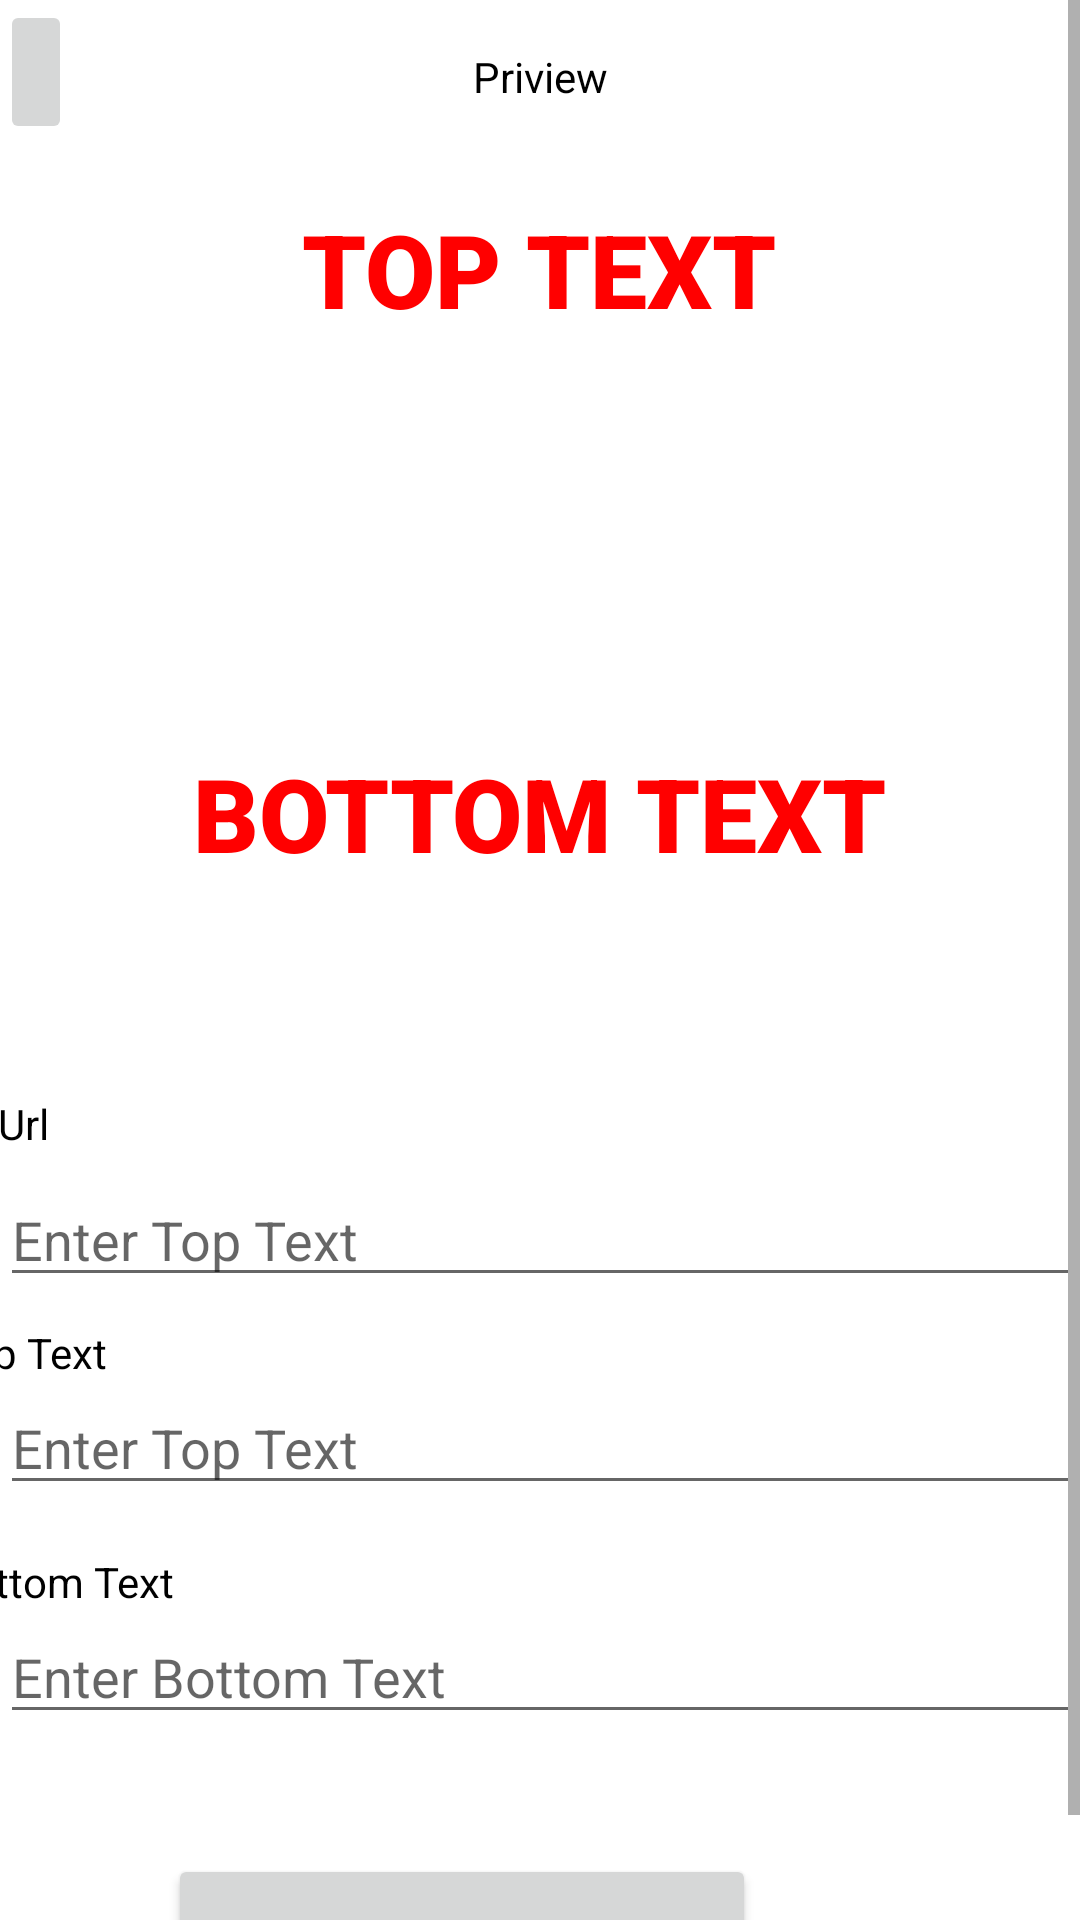

The Android layout XML behind this screen, and the referenced resources:
<!-- AndroidManifest.xml: application theme Theme.Projectnmp -->
<!-- res/layout/activity_meme_create.xml -->
<?xml version="1.0" encoding="utf-8"?>
<androidx.constraintlayout.widget.ConstraintLayout xmlns:android="http://schemas.android.com/apk/res/android"
    xmlns:app="http://schemas.android.com/apk/res-auto"
    xmlns:tools="http://schemas.android.com/tools"
    android:layout_width="match_parent"
    android:layout_height="match_parent"
    tools:context=".memeCreate">

    <ScrollView
        android:layout_width="match_parent"
        android:layout_height="match_parent"
        app:layout_constraintBottom_toBottomOf="parent"
        app:layout_constraintEnd_toEndOf="parent"
        app:layout_constraintStart_toStartOf="parent"
        app:layout_constraintTop_toTopOf="parent">

        <androidx.constraintlayout.widget.ConstraintLayout
            android:layout_width="match_parent"
            android:layout_height="500dp">

            <ImageButton
                android:id="@+id/btnBackCreate"
                android:layout_width="wrap_content"
                android:layout_height="wrap_content"
                android:contentDescription="@android:string/ok"
                android:minHeight="48dp"
                app:layout_constraintStart_toStartOf="parent"
                app:layout_constraintTop_toTopOf="parent"
                app:srcCompat="@drawable/ic_baseline_arrow_back_24" />

            <ImageView
                android:id="@+id/imgPreview"
                android:layout_width="386dp"
                android:layout_height="285dp"
                android:layout_marginStart="16dp"
                android:layout_marginTop="12dp"
                android:layout_marginEnd="16dp"
                android:scaleType="fitXY"
                android:visibility="visible"
                app:layout_constraintEnd_toEndOf="parent"
                app:layout_constraintHorizontal_bias="0.0"
                app:layout_constraintStart_toStartOf="parent"
                app:layout_constraintTop_toBottomOf="@+id/textView15"
                tools:srcCompat="@drawable/logo" />

            <com.google.android.material.textfield.TextInputEditText
                android:id="@+id/txtTopTextAdd"
                android:layout_width="match_parent"
                android:layout_height="wrap_content"
                android:hint="Enter Top Text"
                app:layout_constraintEnd_toEndOf="parent"
                app:layout_constraintStart_toStartOf="parent"
                app:layout_constraintTop_toBottomOf="@+id/textView14" />

            <com.google.android.material.textfield.TextInputEditText
                android:id="@+id/txtUrlAdd"
                android:layout_width="match_parent"
                android:layout_height="wrap_content"
                android:layout_marginTop="7dp"
                android:hint="Enter Top Text"
                app:layout_constraintEnd_toEndOf="parent"
                app:layout_constraintStart_toStartOf="parent"
                app:layout_constraintTop_toBottomOf="@+id/textView12" />

            <com.google.android.material.textfield.TextInputEditText
                android:id="@+id/txtBottomTextAdd"
                android:layout_width="match_parent"
                android:layout_height="wrap_content"
                android:hint="Enter Bottom Text"
                app:layout_constraintEnd_toEndOf="parent"
                app:layout_constraintStart_toStartOf="parent"
                app:layout_constraintTop_toBottomOf="@+id/textView13" />

            <Button
                android:id="@+id/btnSubmit"
                android:layout_width="196dp"
                android:layout_height="59dp"
                android:layout_marginTop="40dp"
                android:layout_marginEnd="108dp"
                android:text="Submit"
                app:layout_constraintEnd_toEndOf="parent"
                app:layout_constraintTop_toBottomOf="@+id/txtBottomTextAdd" />

            <TextView
                android:id="@+id/textView12"
                android:layout_width="wrap_content"
                android:layout_height="wrap_content"
                android:layout_marginStart="7dp"
                android:layout_marginTop="33dp"
                android:layout_marginEnd="344dp"
                android:text="Image Url"
                android:textColor="#000000"
                app:layout_constraintEnd_toEndOf="parent"
                app:layout_constraintHorizontal_bias="1.0"
                app:layout_constraintStart_toStartOf="parent"
                app:layout_constraintTop_toBottomOf="@+id/imgPreview" />

            <TextView
                android:id="@+id/txtTopTextPreview"
                android:layout_width="wrap_content"
                android:layout_height="wrap_content"
                android:layout_marginTop="20dp"
                android:fontFamily="sans-serif-black"
                android:text="TOP TEXT"
                android:textColor="#FF0000"
                android:textSize="34sp"
                app:layout_constraintEnd_toEndOf="parent"
                app:layout_constraintHorizontal_bias="0.498"
                app:layout_constraintStart_toStartOf="parent"
                app:layout_constraintTop_toTopOf="@+id/imgPreview" />

            <TextView
                android:id="@+id/txtBottomTextPreview"
                android:layout_width="wrap_content"
                android:layout_height="wrap_content"
                android:layout_marginTop="136dp"
                android:fontFamily="sans-serif-black"
                android:text="BOTTOM TEXT"
                android:textColor="#FF0000"
                android:textSize="34sp"
                app:layout_constraintEnd_toEndOf="parent"
                app:layout_constraintStart_toStartOf="parent"
                app:layout_constraintTop_toBottomOf="@+id/txtTopTextPreview" />

            <TextView
                android:id="@+id/textView15"
                android:layout_width="wrap_content"
                android:layout_height="wrap_content"
                android:layout_marginTop="16dp"
                android:text="Priview"
                android:textColor="#000000"
                app:layout_constraintEnd_toEndOf="parent"
                app:layout_constraintStart_toStartOf="parent"
                app:layout_constraintTop_toTopOf="parent" />

            <TextView
                android:id="@+id/textView13"
                android:layout_width="wrap_content"
                android:layout_height="wrap_content"
                android:layout_marginStart="7dp"
                android:layout_marginTop="16dp"
                android:layout_marginEnd="328dp"
                android:text="Bottom Text"
                android:textColor="#000000"
                app:layout_constraintEnd_toEndOf="parent"
                app:layout_constraintStart_toStartOf="parent"
                app:layout_constraintTop_toBottomOf="@+id/txtTopTextAdd" />

            <TextView
                android:id="@+id/textView14"
                android:layout_width="wrap_content"
                android:layout_height="wrap_content"
                android:layout_marginStart="7dp"
                android:layout_marginTop="9dp"
                android:layout_marginEnd="350dp"
                android:text="Top Text"
                android:textColor="#000000"
                app:layout_constraintEnd_toEndOf="parent"
                app:layout_constraintStart_toStartOf="parent"
                app:layout_constraintTop_toBottomOf="@+id/txtUrlAdd" />
        </androidx.constraintlayout.widget.ConstraintLayout>
    </ScrollView>
</androidx.constraintlayout.widget.ConstraintLayout>
<!-- resources referenced by this layout -->
<resources>
  <!-- drawable logo: png bitmap (drawable, 203101 bytes) -->
  <style name="Theme.Projectnmp" parent="Theme.MaterialComponents.DayNight.NoActionBar">
          
          <item name="colorPrimary">@color/purple_500</item>
          <item name="colorPrimaryVariant">@color/purple_700</item>
          <item name="colorOnPrimary">@color/white</item>
          
          <item name="colorSecondary">@color/teal_200</item>
          <item name="colorSecondaryVariant">@color/teal_700</item>
          <item name="colorOnSecondary">@color/black</item>
          
          <item name="android:statusBarColor">?attr/colorPrimaryVariant</item>
          
      </style>
  <color name="purple_500">#0E62DF</color>
  <color name="purple_700">#2196F3</color>
  <color name="white">#FFFFFFFF</color>
  <color name="teal_200">#FF03DAC5</color>
  <color name="teal_700">#788181</color>
  <color name="black">#FF000000</color>
</resources>
